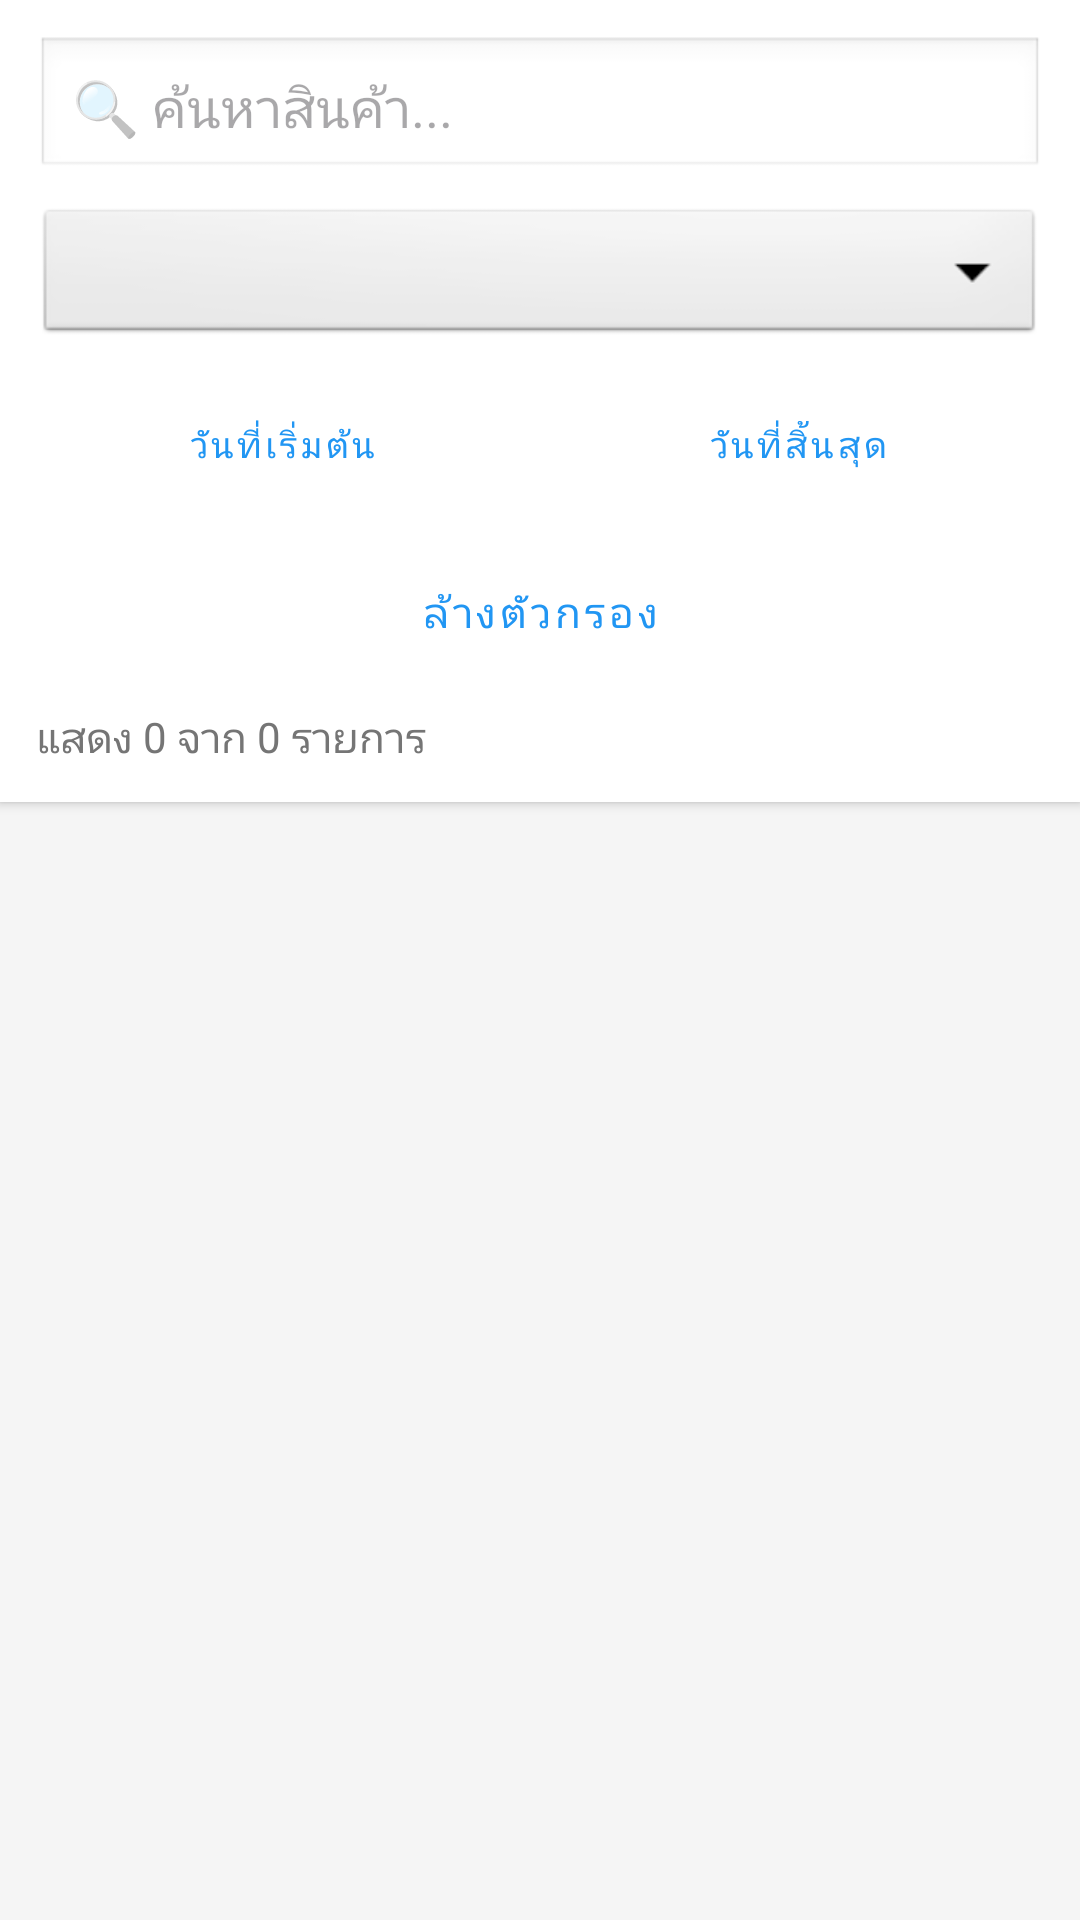

Android layout source for this screen:
<!-- AndroidManifest.xml: application theme Theme.MyStock -->
<!-- res/layout/fragment_transactions.xml -->
<?xml version="1.0" encoding="utf-8"?>
<LinearLayout xmlns:android="http://schemas.android.com/apk/res/android"
    xmlns:app="http://schemas.android.com/apk/res-auto"
    android:layout_width="match_parent"
    android:layout_height="match_parent"
    android:orientation="vertical"
    android:background="#F5F5F5">

    
    <androidx.cardview.widget.CardView
        android:layout_width="match_parent"
        android:layout_height="wrap_content"
        app:cardElevation="2dp"
        app:cardCornerRadius="0dp"
        android:layout_marginBottom="8dp">

        <LinearLayout
            android:layout_width="match_parent"
            android:layout_height="wrap_content"
            android:orientation="vertical"
            android:padding="12dp">

            
            <EditText
                android:id="@+id/editTextSearch"
                android:layout_width="match_parent"
                android:layout_height="48dp"
                android:hint="🔍 ค้นหาสินค้า..."
                android:background="@android:drawable/edit_text"
                android:padding="12dp"
                android:layout_marginBottom="8dp" />

            
            <Spinner
                android:id="@+id/spinnerType"
                android:layout_width="match_parent"
                android:layout_height="48dp"
                android:background="@android:drawable/btn_dropdown"
                android:padding="8dp"
                android:layout_marginBottom="8dp" />

            
            <LinearLayout
                android:layout_width="match_parent"
                android:layout_height="wrap_content"
                android:orientation="horizontal"
                android:weightSum="2"
                android:layout_marginBottom="8dp">

                <Button
                    android:id="@+id/buttonDateFrom"
                    android:layout_width="0dp"
                    android:layout_height="wrap_content"
                    android:layout_weight="1"
                    android:layout_marginEnd="4dp"
                    android:text="วันที่เริ่มต้น"
                    android:textSize="12sp"
                    style="@style/Widget.MaterialComponents.Button.OutlinedButton" />

                <Button
                    android:id="@+id/buttonDateTo"
                    android:layout_width="0dp"
                    android:layout_height="wrap_content"
                    android:layout_weight="1"
                    android:layout_marginStart="4dp"
                    android:text="วันที่สิ้นสุด"
                    android:textSize="12sp"
                    style="@style/Widget.MaterialComponents.Button.OutlinedButton" />
            </LinearLayout>

            
            <Button
                android:id="@+id/buttonClearFilter"
                android:layout_width="match_parent"
                android:layout_height="wrap_content"
                android:text="ล้างตัวกรอง"
                android:backgroundTint="#757575"
                style="@style/Widget.MaterialComponents.Button.OutlinedButton" />

            
            <TextView
                android:id="@+id/textViewTotal"
                android:layout_width="wrap_content"
                android:layout_height="wrap_content"
                android:text="แสดง 0 จาก 0 รายการ"
                android:textSize="14sp"
                android:textColor="#757575"
                android:layout_marginTop="8dp" />

        </LinearLayout>
    </androidx.cardview.widget.CardView>

    
    <androidx.recyclerview.widget.RecyclerView
        android:id="@+id/recyclerViewTransactions"
        android:layout_width="match_parent"
        android:layout_height="0dp"
        android:layout_weight="1"
        android:padding="8dp"
        android:clipToPadding="false" />

</LinearLayout>
<!-- resources referenced by this layout -->
<resources>
  <style name="Theme.MyStock" parent="Base.Theme.MyStock" />
  <style name="Base.Theme.MyStock" parent="Theme.Material3.DayNight.NoActionBar">
          
          <item name="colorPrimary">@color/primary</item>
          <item name="colorSecondary">@color/secondary</item>
          <item name="android:statusBarColor">@color/primary</item>
      </style>
  <color name="primary">#2196F3</color>
  <color name="secondary">#757575</color>
</resources>
